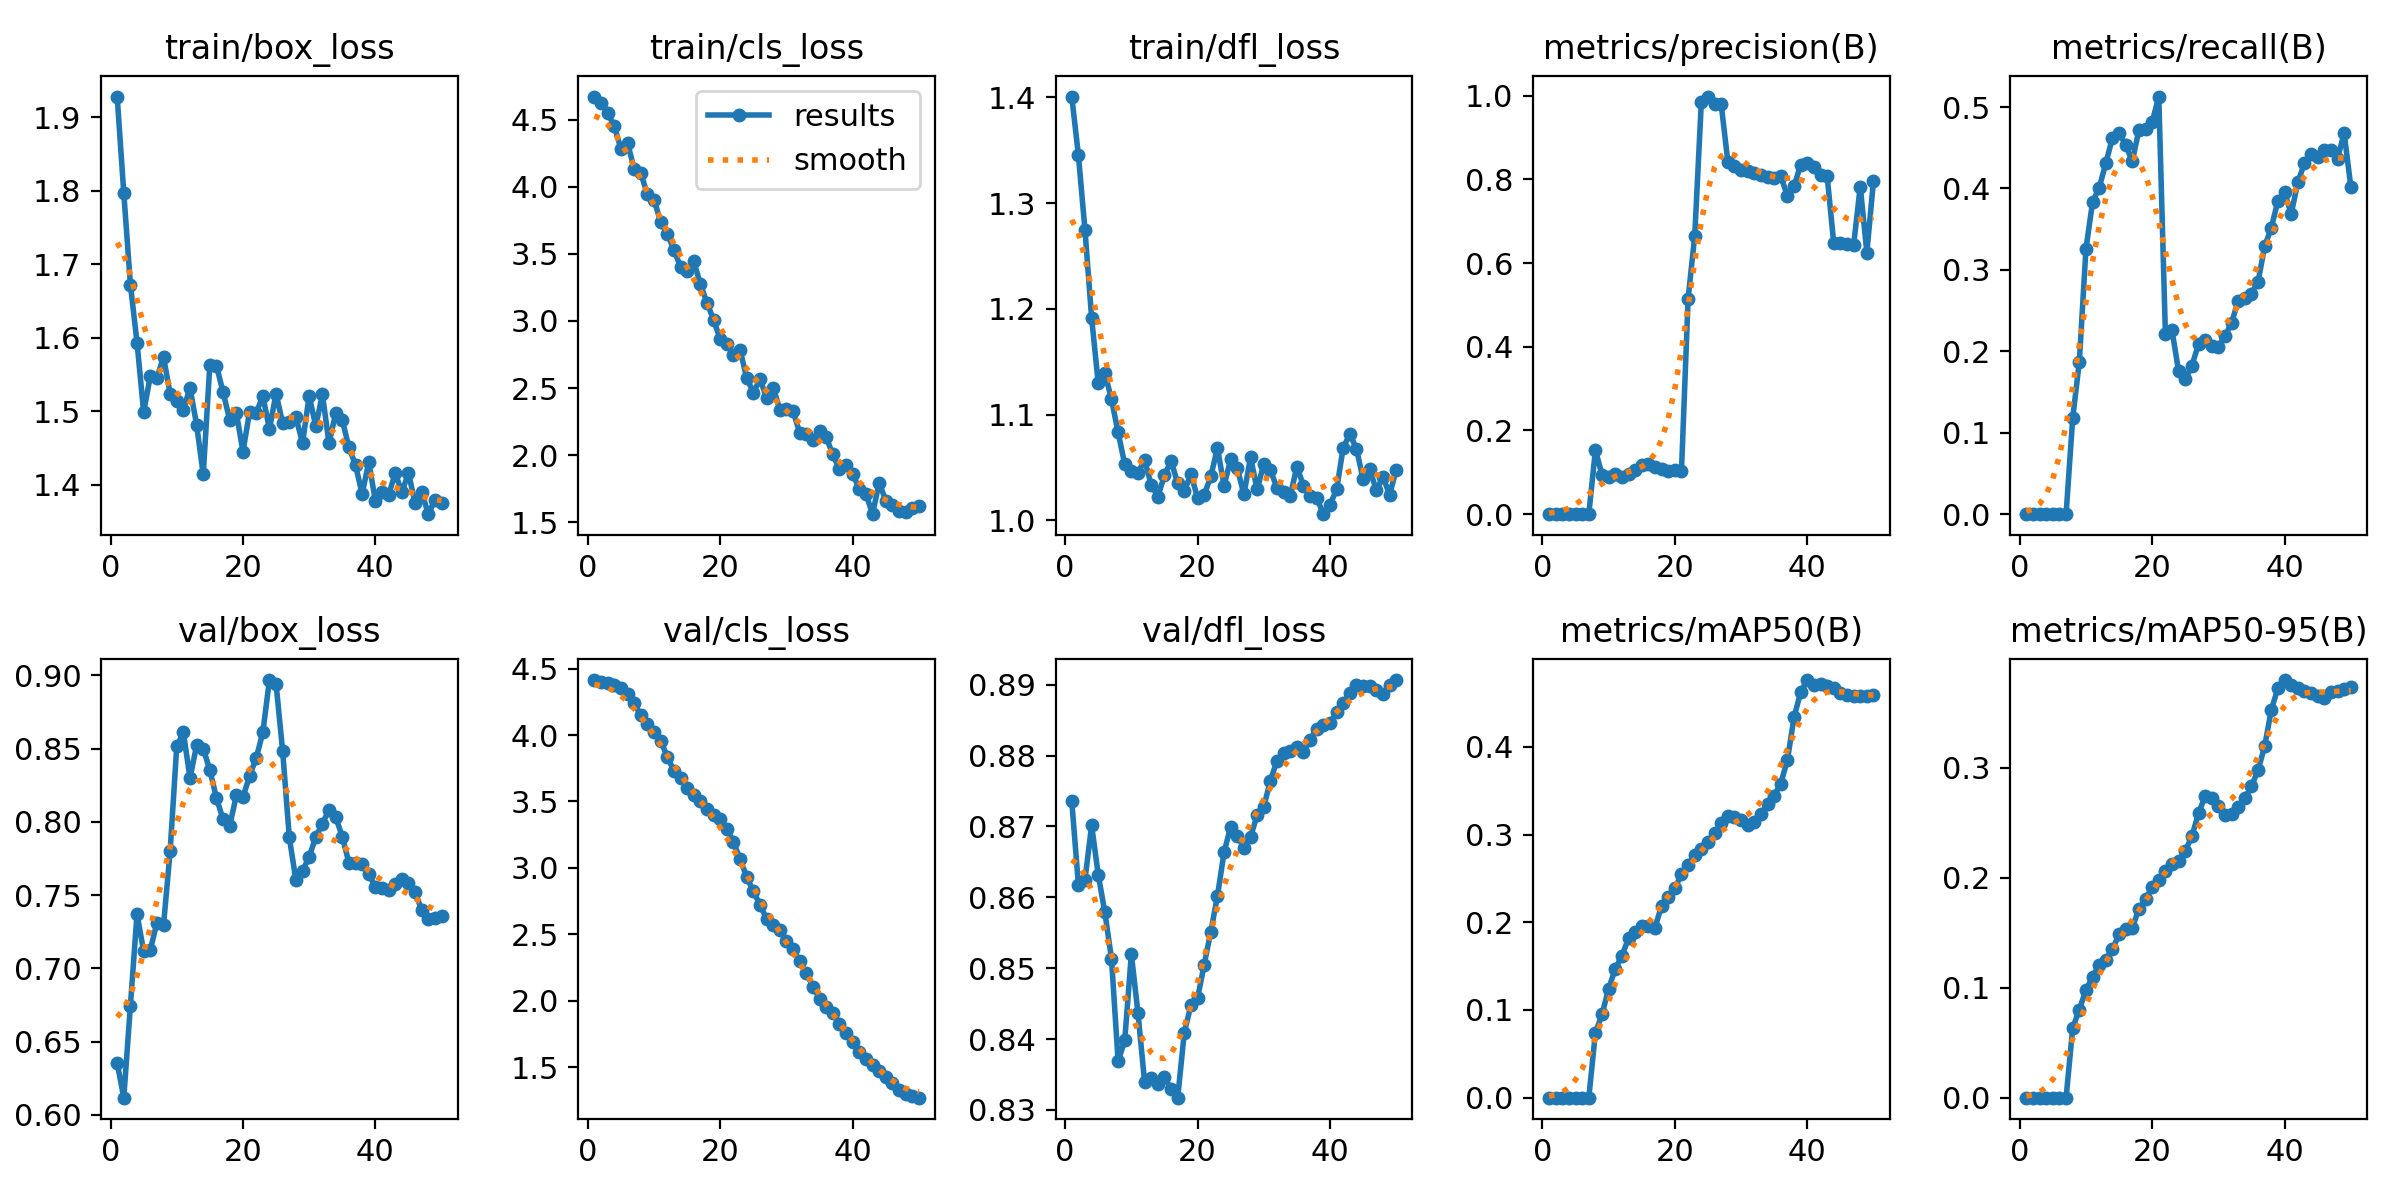

Source data for this figure (header and first rows):
epoch, time, train/box_loss, train/cls_loss, train/dfl_loss, metrics/precision(B), metrics/recall(B), metrics/mAP50(B), metrics/mAP50-95(B), val/box_loss, val/cls_loss, val/dfl_loss, lr/pg0, lr/pg1, lr/pg2
1, 42.34, 1.928, 4.672, 1.401, 0, 0, 0, 0, 0.6355, 4.415, 0.8736, 1.578e-05, 1.578e-05, 1.578e-05
2, 85.24, 1.797, 4.626, 1.346, 0, 0, 0, 0, 0.6118, 4.402, 0.8618, 3.6091e-05, 3.6091e-05, 3.6091e-05
3, 129.1, 1.672, 4.551, 1.274, 0, 0, 0, 0, 0.6747, 4.396, 0.8625, 5.55687e-05, 5.55687e-05, 5.55687e-05
4, 171.9, 1.593, 4.449, 1.191, 0, 0, 0, 0, 0.7372, 4.375, 0.8702, 7.42133e-05, 7.42133e-05, 7.42133e-05
5, 206.3, 1.499, 4.281, 1.13, 0, 0, 0, 0, 0.7117, 4.356, 0.8632, 9.20248e-05, 9.20248e-05, 9.20248e-05
6, 241.2, 1.547, 4.324, 1.14, 0, 0, 0, 0, 0.7126, 4.311, 0.8579, 0.000109, 0.000109, 0.000109
7, 274.7, 1.545, 4.133, 1.114, 0, 0, 0, 0, 0.7312, 4.238, 0.8513, 0.0001251, 0.0001251, 0.0001251
8, 316.9, 1.574, 4.1, 1.083, 0.153, 0.1179, 0.07389, 0.06332, 0.7295, 4.148, 0.8369, 0.0001405, 0.0001405, 0.0001405
9, 358, 1.524, 3.943, 1.053, 0.09381, 0.1873, 0.09498, 0.08006, 0.7801, 4.082, 0.8398, 0.0001549, 0.0001549, 0.0001549
10, 397.1, 1.514, 3.901, 1.047, 0.08935, 0.3258, 0.1243, 0.09791, 0.8517, 4.027, 0.852, 0.0001686, 0.0001686, 0.0001686
11, 436.4, 1.502, 3.738, 1.045, 0.09487, 0.3833, 0.1469, 0.1095, 0.8611, 3.957, 0.8437, 0.0001814, 0.0001814, 0.0001814
12, 474.4, 1.532, 3.647, 1.057, 0.0895, 0.401, 0.1615, 0.121, 0.83, 3.839, 0.8339, 0.0001934, 0.0001934, 0.0001934
13, 510.4, 1.481, 3.531, 1.034, 0.09579, 0.4309, 0.1818, 0.1253, 0.8523, 3.729, 0.8345, 0.0002045, 0.0002045, 0.0002045
14, 549.3, 1.414, 3.402, 1.023, 0.1066, 0.4623, 0.1887, 0.1348, 0.8501, 3.679, 0.8337, 0.0002148, 0.0002148, 0.0002148
15, 591.4, 1.563, 3.375, 1.043, 0.1166, 0.4687, 0.1962, 0.1484, 0.8354, 3.6, 0.8347, 0.0002243, 0.0002243, 0.0002243
16, 640.8, 1.562, 3.443, 1.056, 0.1194, 0.4533, 0.1957, 0.1529, 0.8163, 3.549, 0.8329, 0.000233, 0.000233, 0.000233
17, 676.5, 1.525, 3.275, 1.035, 0.1126, 0.4333, 0.1939, 0.1541, 0.8018, 3.506, 0.8317, 0.0002408, 0.0002408, 0.0002408
18, 713.9, 1.488, 3.134, 1.028, 0.1072, 0.472, 0.2189, 0.1718, 0.7973, 3.442, 0.8409, 0.0002478, 0.0002478, 0.0002478
19, 750.6, 1.498, 3.007, 1.044, 0.104, 0.4729, 0.2293, 0.1802, 0.8181, 3.401, 0.8448, 0.0002539, 0.0002539, 0.0002539
20, 790.4, 1.445, 2.863, 1.021, 0.1045, 0.4815, 0.239, 0.191, 0.8169, 3.365, 0.8457, 0.0002592, 0.0002592, 0.0002592
21, 830.6, 1.499, 2.831, 1.024, 0.1034, 0.5129, 0.2546, 0.1982, 0.8315, 3.29, 0.8505, 0.0002637, 0.0002637, 0.0002637
22, 874.1, 1.497, 2.746, 1.042, 0.5148, 0.221, 0.2657, 0.2056, 0.8437, 3.191, 0.8551, 0.0002673, 0.0002673, 0.0002673
23, 910.6, 1.52, 2.782, 1.069, 0.6644, 0.2258, 0.2765, 0.2124, 0.8611, 3.067, 0.8601, 0.0002702, 0.0002702, 0.0002702
24, 945.9, 1.476, 2.574, 1.033, 0.9857, 0.1753, 0.2831, 0.2153, 0.8969, 2.93, 0.8663, 0.0002721, 0.0002721, 0.0002721
25, 990.7, 1.524, 2.466, 1.058, 0.9976, 0.1655, 0.2919, 0.2242, 0.8943, 2.823, 0.87, 0.0002733, 0.0002733, 0.0002733
26, 1031, 1.483, 2.565, 1.049, 0.9799, 0.1825, 0.3013, 0.2375, 0.8481, 2.722, 0.8687, 0.0002656, 0.0002656, 0.0002656
27, 1075, 1.485, 2.428, 1.025, 0.9793, 0.2086, 0.3129, 0.2585, 0.7895, 2.614, 0.867, 0.0002552, 0.0002552, 0.0002552
28, 1117, 1.491, 2.501, 1.06, 0.8423, 0.2141, 0.3216, 0.2737, 0.7602, 2.571, 0.8685, 0.0002448, 0.0002448, 0.0002448
29, 1159, 1.457, 2.34, 1.029, 0.8312, 0.2062, 0.3205, 0.2722, 0.7667, 2.53, 0.8716, 0.0002344, 0.0002344, 0.0002344
30, 1200, 1.521, 2.344, 1.053, 0.8225, 0.2054, 0.3163, 0.265, 0.7761, 2.446, 0.8728, 0.000224, 0.000224, 0.000224
31, 1239, 1.479, 2.328, 1.048, 0.8198, 0.2182, 0.3105, 0.2569, 0.7898, 2.387, 0.8765, 0.0002136, 0.0002136, 0.0002136
32, 1282, 1.523, 2.165, 1.031, 0.8145, 0.2354, 0.3141, 0.2576, 0.7989, 2.296, 0.8793, 0.0002031, 0.0002031, 0.0002031
33, 1323, 1.456, 2.159, 1.027, 0.81, 0.2616, 0.3233, 0.2638, 0.8082, 2.205, 0.8804, 0.0001927, 0.0001927, 0.0001927
34, 1363, 1.497, 2.116, 1.023, 0.8055, 0.2649, 0.3346, 0.2725, 0.8035, 2.106, 0.8806, 0.0001823, 0.0001823, 0.0001823
35, 1410, 1.488, 2.179, 1.051, 0.8029, 0.2709, 0.3445, 0.2829, 0.79, 2.014, 0.8812, 0.0001719, 0.0001719, 0.0001719
36, 1461, 1.451, 2.133, 1.033, 0.8072, 0.2856, 0.3582, 0.2976, 0.7722, 1.953, 0.8805, 0.0001615, 0.0001615, 0.0001615
37, 1511, 1.427, 2.005, 1.024, 0.7607, 0.329, 0.385, 0.3194, 0.772, 1.905, 0.8822, 0.0001511, 0.0001511, 0.0001511
38, 1549, 1.387, 1.894, 1.021, 0.7833, 0.3519, 0.4337, 0.3526, 0.7712, 1.823, 0.8838, 0.0001407, 0.0001407, 0.0001407
39, 1591, 1.431, 1.926, 1.006, 0.8343, 0.3848, 0.4623, 0.3722, 0.7642, 1.754, 0.8843, 0.0001302, 0.0001302, 0.0001302
40, 1631, 1.378, 1.861, 1.015, 0.8387, 0.3952, 0.4762, 0.3795, 0.7559, 1.687, 0.8845, 0.0001198, 0.0001198, 0.0001198
41, 1667, 1.39, 1.749, 1.029, 0.8292, 0.3688, 0.4703, 0.3747, 0.755, 1.617, 0.8861, 0.0001094, 0.0001094, 0.0001094
42, 1699, 1.386, 1.712, 1.069, 0.8097, 0.4073, 0.4718, 0.3724, 0.7533, 1.56, 0.8874, 9.89932e-05, 9.89932e-05, 9.89932e-05
43, 1739, 1.415, 1.56, 1.082, 0.8074, 0.4311, 0.4697, 0.3698, 0.7574, 1.513, 0.8888, 8.85784e-05, 8.85784e-05, 8.85784e-05
44, 1778, 1.39, 1.796, 1.068, 0.6471, 0.4418, 0.4672, 0.3681, 0.761, 1.468, 0.8899, 7.81636e-05, 7.81636e-05, 7.81636e-05
45, 1820, 1.416, 1.66, 1.039, 0.6467, 0.4384, 0.4611, 0.3647, 0.7586, 1.422, 0.8898, 6.77488e-05, 6.77488e-05, 6.77488e-05
46, 1858, 1.375, 1.627, 1.049, 0.6445, 0.447, 0.4596, 0.3635, 0.752, 1.379, 0.8898, 5.7334e-05, 5.7334e-05, 5.7334e-05
47, 1896, 1.39, 1.58, 1.028, 0.6423, 0.447, 0.4585, 0.3686, 0.74, 1.327, 0.8892, 4.69192e-05, 4.69192e-05, 4.69192e-05
48, 1935, 1.36, 1.579, 1.041, 0.7827, 0.4368, 0.4575, 0.3691, 0.7336, 1.297, 0.8887, 3.65044e-05, 3.65044e-05, 3.65044e-05
49, 1965, 1.379, 1.608, 1.024, 0.625, 0.468, 0.4579, 0.3715, 0.7344, 1.278, 0.8899, 2.60896e-05, 2.60896e-05, 2.60896e-05
50, 2004, 1.375, 1.617, 1.048, 0.7966, 0.4024, 0.4588, 0.3732, 0.7357, 1.269, 0.8907, 1.56748e-05, 1.56748e-05, 1.56748e-05
